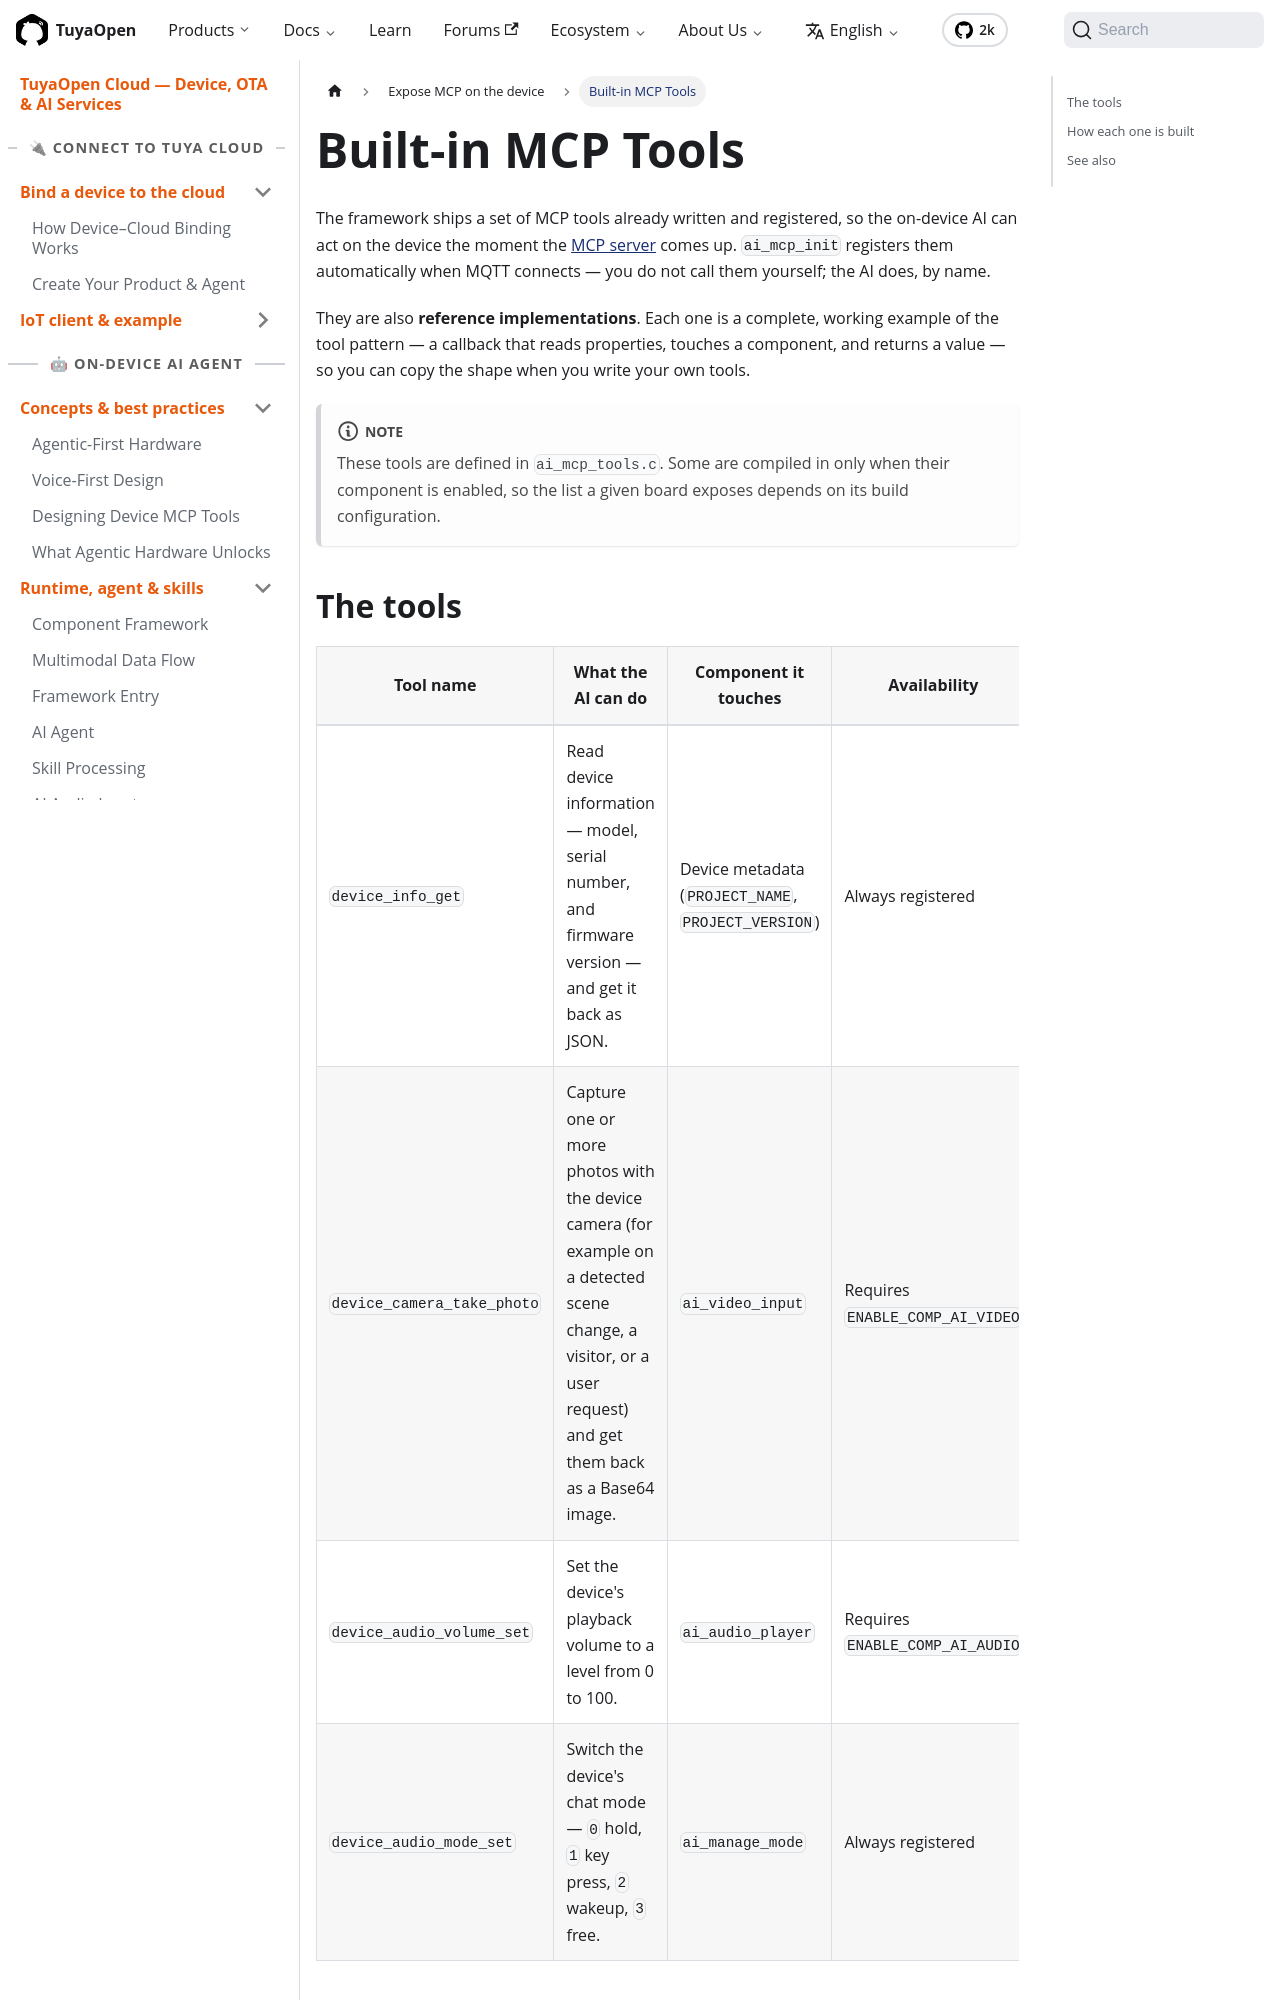

repository: Tuya-Community/TuyaOpen.io · page: docs/cloud/device-ai/ai-components/ai-mcp-tools.html · generator: docusaurus

---
title: Built-in MCP Tools
description: "Built-in MCP Tools are pre-registered device functions (info, camera, volume, mode) the AI calls via the MCP server, and templates for your own."
keywords:
  - mcp tools
  - device tools
  - ai mcp
  - tuyaopen
  - physical ai agent
---

The framework ships a set of MCP tools already written and registered, so the on-device AI can act on the device the moment the [MCP server](ai-mcp-server) comes up. `ai_mcp_init` registers them automatically when MQTT connects — you do not call them yourself; the AI does, by name.

They are also **reference implementations**. Each one is a complete, working example of the tool pattern — a callback that reads properties, touches a component, and returns a value — so you can copy the shape when you write your own tools.

:::note
These tools are defined in `ai_mcp_tools.c`. Some are compiled in only when their component is enabled, so the list a given board exposes depends on its build configuration.
:::

## The tools

| Tool name | What the AI can do | Component it touches | Availability |
|-----------|--------------------|----------------------|--------------|
| `device_info_get` | Read device information — model, serial number, and firmware version — and get it back as JSON. | Device metadata (`PROJECT_NAME`, `PROJECT_VERSION`) | Always registered |
| `device_camera_take_photo` | Capture one or more photos with the device camera (for example on a detected scene change, a visitor, or a user request) and get them back as a Base64 image. | `ai_video_input` | Requires `ENABLE_COMP_AI_VIDEO` |
| `device_audio_volume_set` | Set the device's playback volume to a level from 0 to 100. | `ai_audio_player` | Requires `ENABLE_COMP_AI_AUDIO` |
| `device_audio_mode_set` | Switch the device's chat mode — `0` hold, `1` key press, `2` wakeup, `3` free. | `ai_manage_mode` | Always registered |
